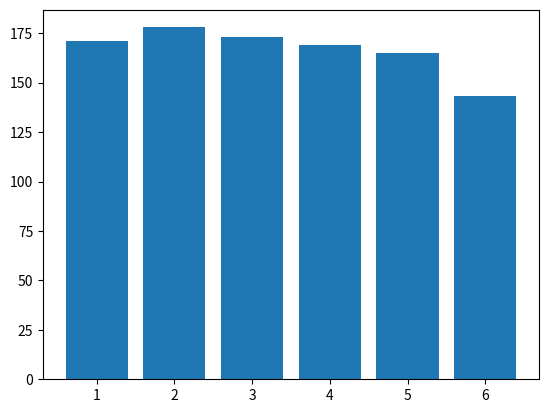

Here is the Python script that generated this plot:
# Задача:
# Смоделируйте 1000 бросков игрального кубика.
# Найдите:
# Сколько раз выпадало каждое значение (от 1 до 6).
# Вероятность выпадения каждого значения.
# Максимальное количество подряд выпавших одинаковых значений.
# Визуализируйте результаты в виде гистограммы.
import random
import matplotlib.pyplot
lst =[[],[],[],[],[],[]]
for i in range(1,1000):
    t = random.randint(1,6)
    lst[t-1].append(t)
val = [len(lst[0]),len(lst[1]),len(lst[2]),len(lst[3]), len(lst[4]), len(lst[5])]
categ = ["1","2","3","4","5","6"]

matplotlib.pyplot.bar(categ, val)
matplotlib.pyplot.show()